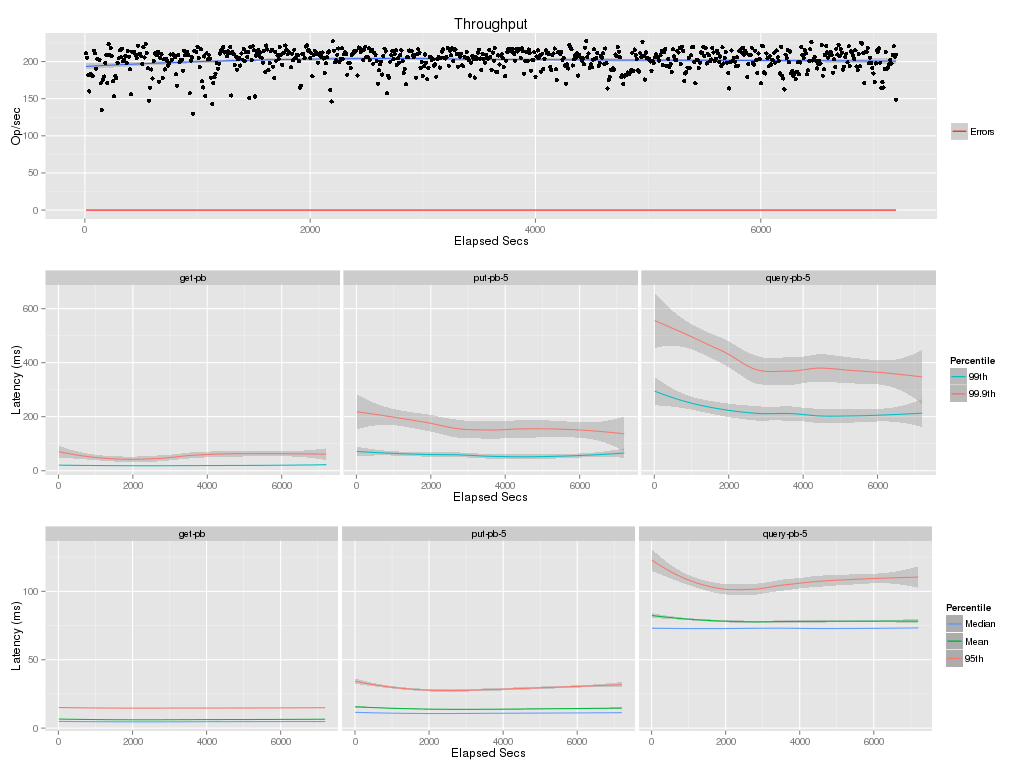

Source data for this figure (header and first rows):
elapsed, window, total, successful, failed
10, 10, 2114, 2114, 0
20, 10, 2051, 2051, 0
30, 10, 1816, 1816, 0
40, 10, 1598, 1598, 0
50, 10, 1832, 1832, 0
60, 10, 1811, 1811, 0
70, 10, 1805, 1805, 0
80, 10.0, 2144, 2144, 0
90, 10.0, 2114, 2114, 0
100, 10, 1904, 1904, 0
110, 10, 2037, 2037, 0
120, 10, 2027, 2027, 0
130, 10, 2025, 2025, 0
140, 10, 1706, 1706, 0
150, 10, 1349, 1349, 0
160, 10, 1757, 1757, 0
170, 10, 1798, 1798, 0
180, 10, 1979, 1979, 0
190, 10, 2088, 2088, 0
200, 10, 1711, 1711, 0
210, 10, 2235, 2235, 0
220, 10, 2086, 2086, 0
230, 10, 2185, 2185, 0
240, 10, 2074, 2074, 0
250, 10, 1737, 1737, 0
260, 10, 1531, 1531, 0
270, 10, 1805, 1805, 0
280, 10, 1779, 1779, 0
290, 10, 1983, 1983, 0
300, 10, 2043, 2043, 0
310, 10, 2151, 2151, 0
320, 10, 2056, 2056, 0
330, 10, 2172, 2172, 0
340, 10, 2004, 2004, 0
350, 10, 2024, 2024, 0
360, 10, 2078, 2078, 0
370, 10, 1983, 1983, 0
380, 10, 2140, 2140, 0
390, 10, 2065, 2065, 0
400, 10, 1896, 1896, 0
410, 10, 1557, 1557, 0
420, 10, 2133, 2133, 0
430, 10, 2122, 2122, 0
440, 10, 2131, 2131, 0
450, 10.0, 2090, 2090, 0
460, 10, 2049, 2049, 0
470, 10, 2214, 2214, 0
480, 10, 2100, 2100, 0
490, 10, 2104, 2104, 0
500, 10, 2072, 2072, 0
510, 10, 1967, 1967, 0
520, 10, 2191, 2191, 0
530, 10, 2055, 2055, 0
540, 10, 2239, 2239, 0
550, 10, 2114, 2114, 0
560, 10, 1910, 1910, 0
570, 10, 1474, 1474, 0
580, 10, 1647, 1647, 0
590, 10, 1893, 1893, 0
600, 10, 1772, 1772, 0
... 661 more rows
